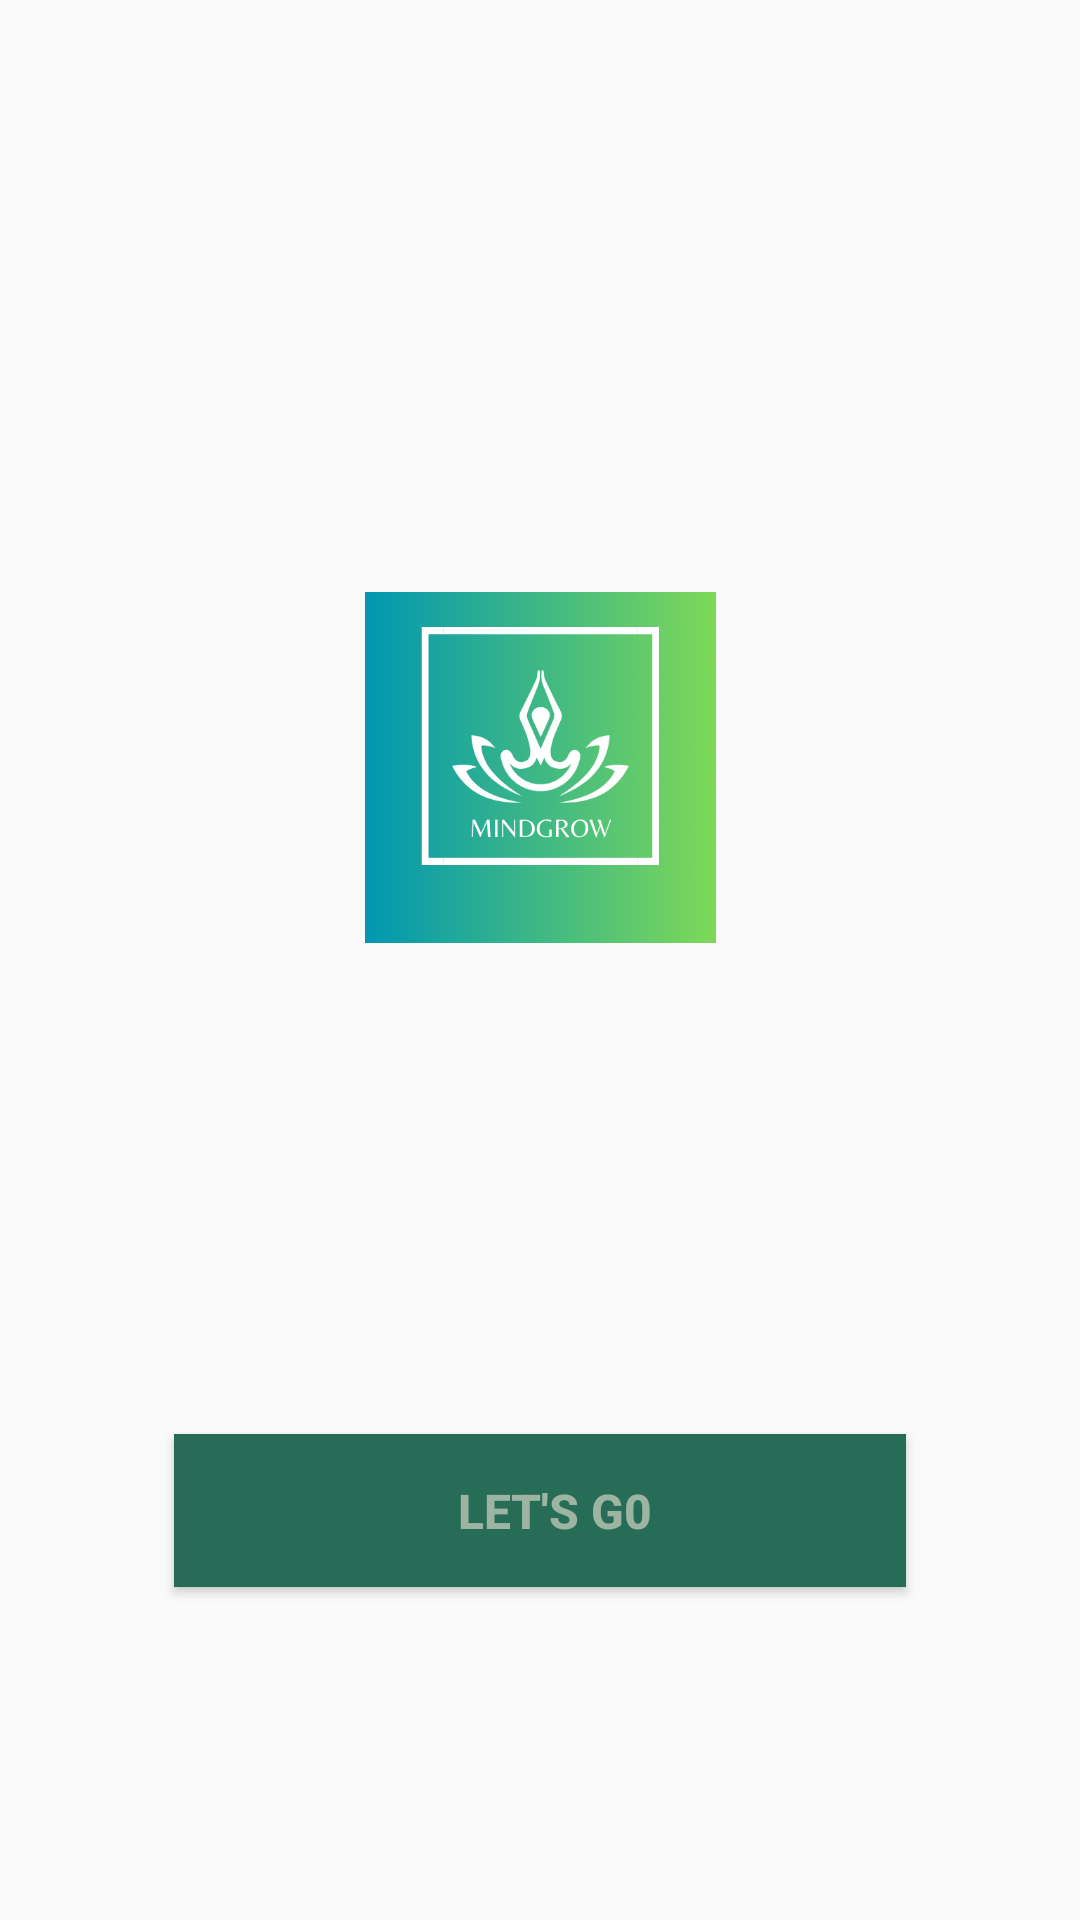

Layout XML and referenced resources for this Android screen:
<!-- AndroidManifest.xml: application theme Theme.Meditation -->
<!-- res/layout/activity_main.xml -->
<?xml version="1.0" encoding="utf-8"?>
<androidx.constraintlayout.widget.ConstraintLayout xmlns:android="http://schemas.android.com/apk/res/android"
    xmlns:app="http://schemas.android.com/apk/res-auto"
    xmlns:tools="http://schemas.android.com/tools"
    android:id="@+id/main"
    android:layout_width="match_parent"
    android:layout_height="match_parent"
    android:background="@drawable/background"
    tools:context=".MainActivity">

    <ImageView
        android:id="@+id/imageView2"
        android:layout_width="119dp"
        android:layout_height="117dp"
        app:layout_constraintBottom_toBottomOf="parent"
        app:layout_constraintEnd_toEndOf="parent"
        app:layout_constraintStart_toStartOf="parent"
        app:layout_constraintTop_toTopOf="parent"
        app:layout_constraintVertical_bias="0.377"
        app:srcCompat="@drawable/logo" />

    <Button
        android:id="@+id/launching_btn1"
        android:layout_width="244dp"
        android:layout_height="51dp"
        android:background="@color/background_green"
        android:paddingStart="10dp"
        android:paddingLeft="10dp"
        android:text="@string/launching_btn1"
        android:textColor="@color/signup_btn_green"
        android:textSize="16sp"
        android:textStyle="bold"
        app:layout_constraintBottom_toBottomOf="parent"
        app:layout_constraintEnd_toEndOf="parent"
        app:layout_constraintStart_toStartOf="parent"
        app:layout_constraintTop_toBottomOf="@+id/imageView2"
        app:layout_constraintVertical_bias="0.596" />
</androidx.constraintlayout.widget.ConstraintLayout>
<!-- resources referenced by this layout -->
<resources>
  <color name="background_green">#276C57</color>
  <color name="signup_btn_green">#9EB4A3</color>
  <!-- drawable logo: png bitmap (drawable, 30777 bytes) -->
  <string name="launching_btn1">Let"'"s G0</string>
  <style name="Theme.Meditation" parent="Base.Theme.Meditation" />
  <style name="Base.Theme.Meditation" parent="Theme.AppCompat.Light.NoActionBar">
          
          
      </style>
</resources>
